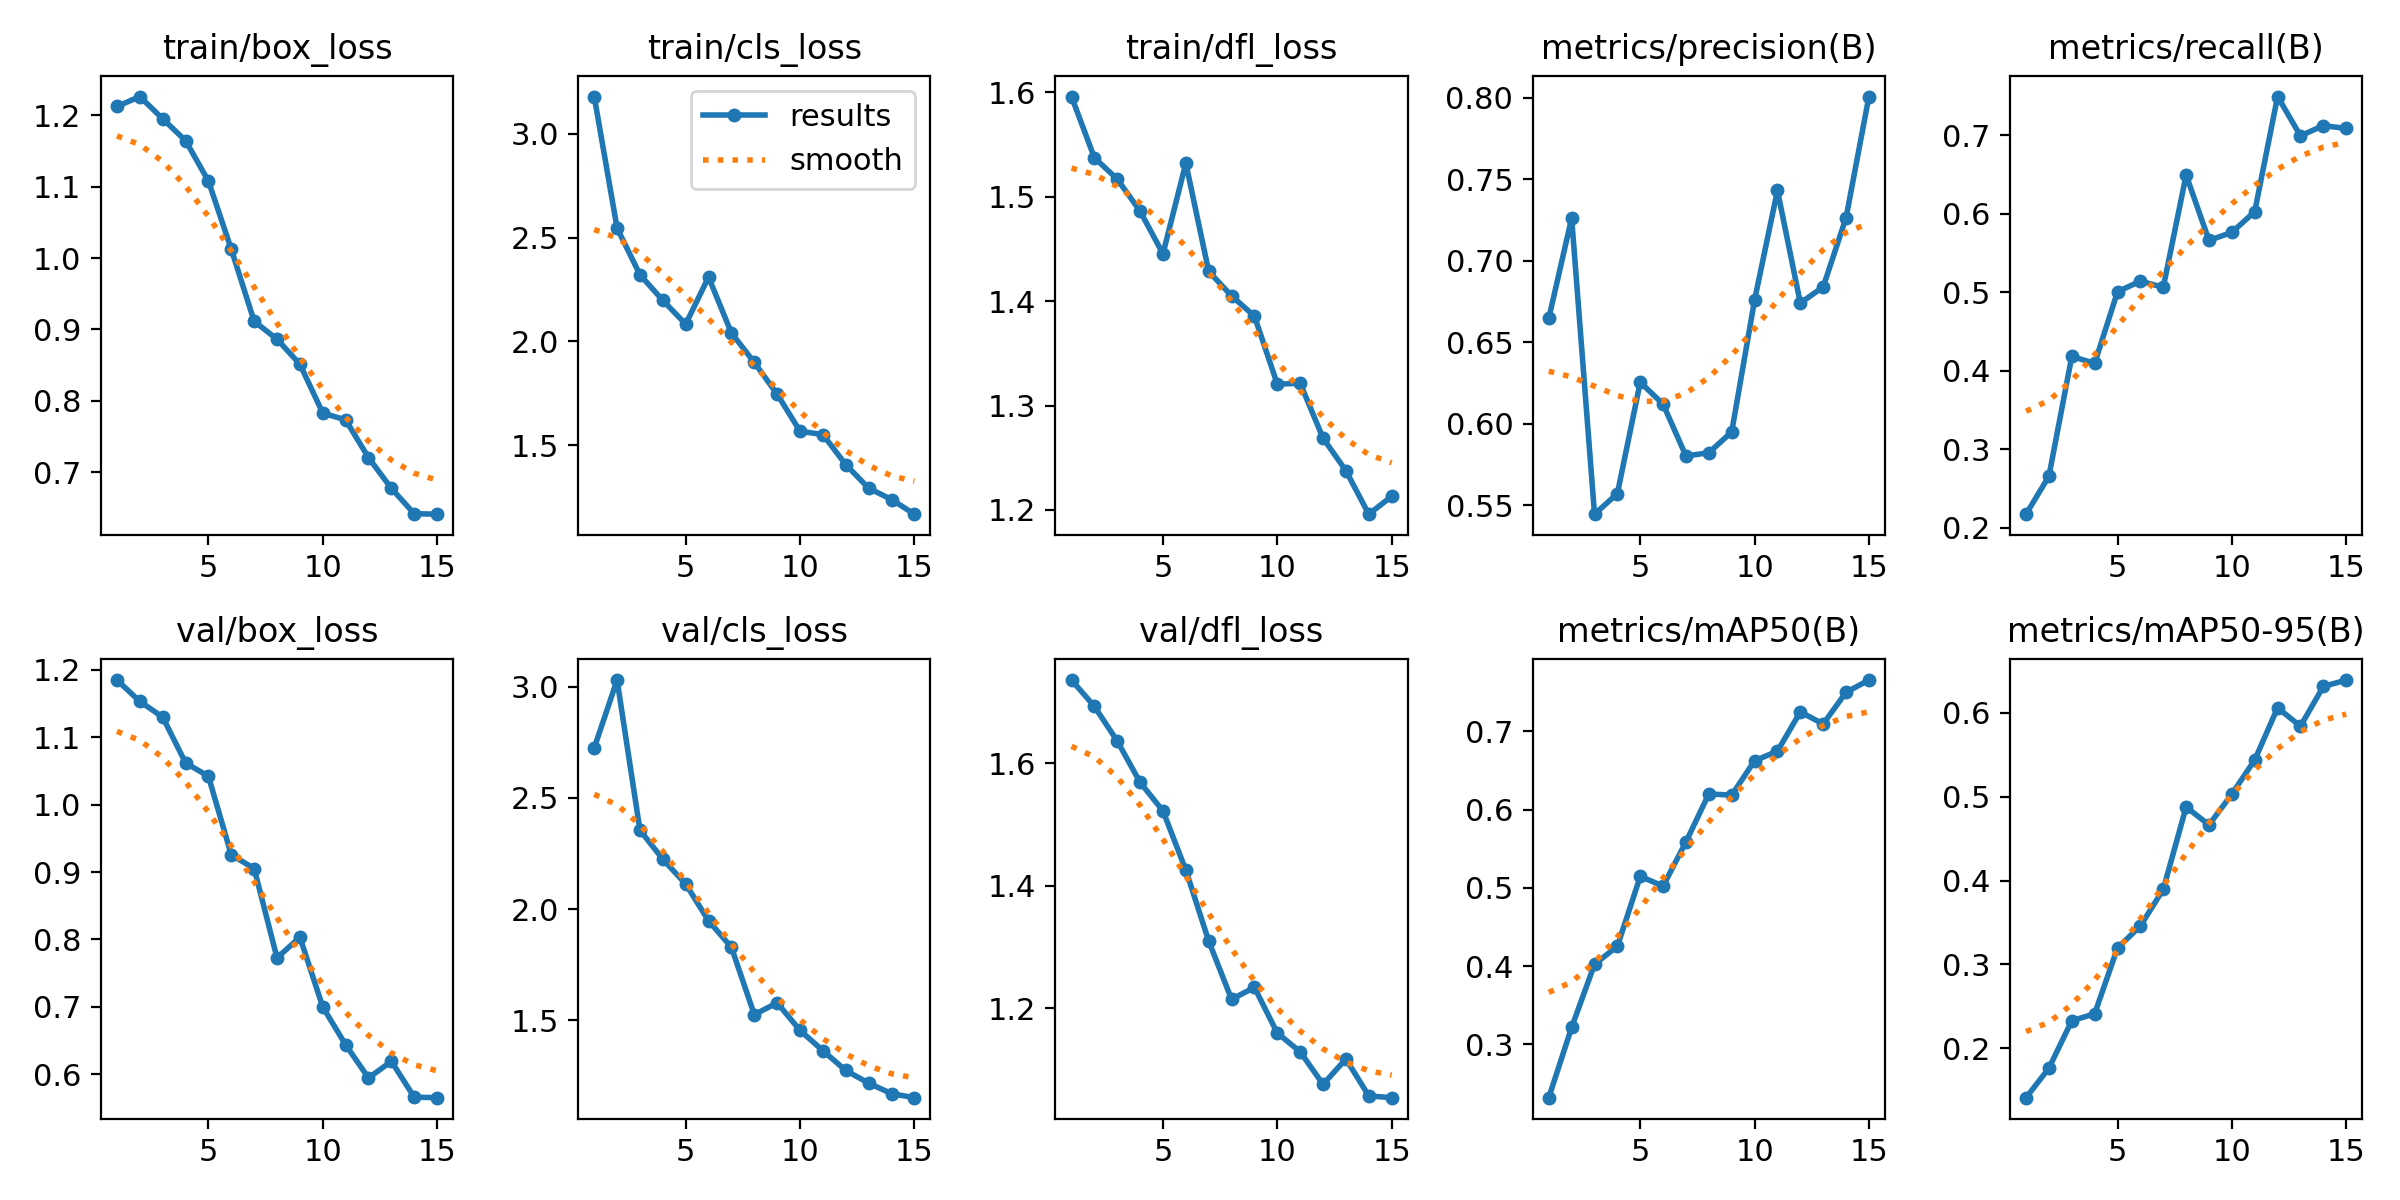

The table this chart was drawn from, first rows:
epoch, time, train/box_loss, train/cls_loss, train/dfl_loss, metrics/precision(B), metrics/recall(B), metrics/mAP50(B), metrics/mAP50-95(B), val/box_loss, val/cls_loss, val/dfl_loss, lr/pg0, lr/pg1, lr/pg2
1, 268.9, 1.213, 3.178, 1.596, 0.6645, 0.2171, 0.2317, 0.1411, 1.185, 2.724, 1.736, 0.0002545, 0.0002545, 0.0002545
2, 493.4, 1.226, 2.545, 1.537, 0.7262, 0.2655, 0.3215, 0.1763, 1.153, 3.03, 1.693, 0.0004772, 0.0004772, 0.0004772
3, 769.5, 1.195, 2.321, 1.517, 0.5444, 0.4181, 0.4022, 0.2328, 1.13, 2.354, 1.636, 0.0006659, 0.0006659, 0.0006659
4, 1021, 1.165, 2.197, 1.486, 0.557, 0.4093, 0.4252, 0.2412, 1.062, 2.224, 1.569, 0.0006167, 0.0006167, 0.0006167
5, 1245, 1.108, 2.083, 1.445, 0.6253, 0.5006, 0.5145, 0.3197, 1.042, 2.112, 1.522, 0.000566, 0.000566, 0.000566
6, 1466, 1.012, 2.31, 1.532, 0.6119, 0.5141, 0.5022, 0.3458, 0.9255, 1.947, 1.425, 0.0005152, 0.0005152, 0.0005152
7, 1687, 0.9115, 2.04, 1.429, 0.5801, 0.5062, 0.5587, 0.3896, 0.9052, 1.828, 1.31, 0.0004645, 0.0004645, 0.0004645
8, 1912, 0.8863, 1.899, 1.405, 0.5821, 0.6492, 0.62, 0.4878, 0.7726, 1.525, 1.215, 0.0004137, 0.0004137, 0.0004137
9, 2136, 0.8512, 1.746, 1.386, 0.5949, 0.566, 0.6184, 0.4665, 0.8034, 1.578, 1.234, 0.000363, 0.000363, 0.000363
10, 2357, 0.7828, 1.568, 1.32, 0.6758, 0.5762, 0.6624, 0.5032, 0.6998, 1.454, 1.159, 0.0003122, 0.0003122, 0.0003122
11, 2577, 0.7732, 1.552, 1.321, 0.743, 0.6027, 0.6746, 0.544, 0.6439, 1.363, 1.129, 0.0002615, 0.0002615, 0.0002615
12, 2812, 0.7203, 1.407, 1.269, 0.674, 0.7493, 0.7248, 0.6061, 0.5946, 1.274, 1.076, 0.0002107, 0.0002107, 0.0002107
13, 3041, 0.6772, 1.294, 1.238, 0.6838, 0.6993, 0.7094, 0.5842, 0.6192, 1.217, 1.117, 0.00016, 0.00016, 0.00016
14, 3262, 0.6417, 1.239, 1.196, 0.7263, 0.7123, 0.7499, 0.6315, 0.5661, 1.17, 1.057, 0.0001092, 0.0001092, 0.0001092
15, 3483, 0.641, 1.169, 1.213, 0.8007, 0.7086, 0.7655, 0.6392, 0.5653, 1.152, 1.054, 5.8444e-05, 5.8444e-05, 5.8444e-05
